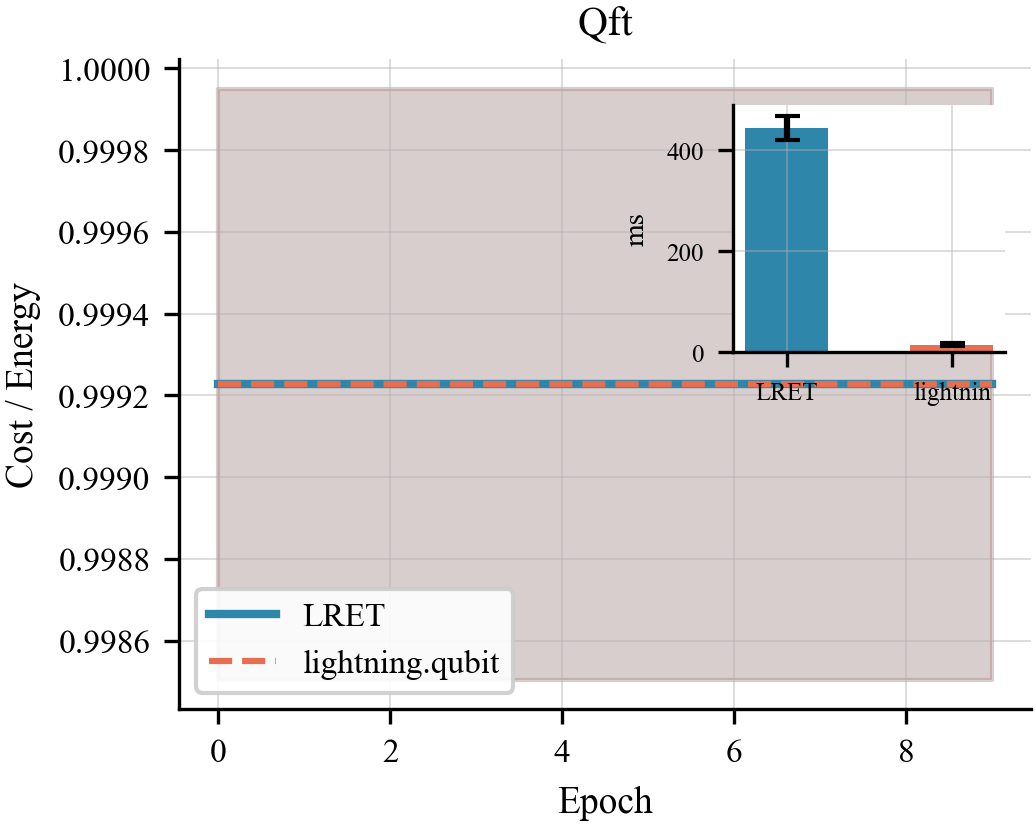

The table this chart was drawn from, first rows:
algo, epoch, lret_t0, lret_t1, comp_t0, comp_t1
qft, 0, 0.9985, 1, 0.9985, 1
qft, 1, 0.9985, 1, 0.9985, 1
qft, 2, 0.9985, 1, 0.9985, 1
qft, 3, 0.9985, 1, 0.9985, 1
qft, 4, 0.9985, 1, 0.9985, 1
qft, 5, 0.9985, 1, 0.9985, 1
qft, 6, 0.9985, 1, 0.9985, 1
qft, 7, 0.9985, 1, 0.9985, 1
qft, 8, 0.9985, 1, 0.9985, 1
qft, 9, 0.9985, 1, 0.9985, 1
